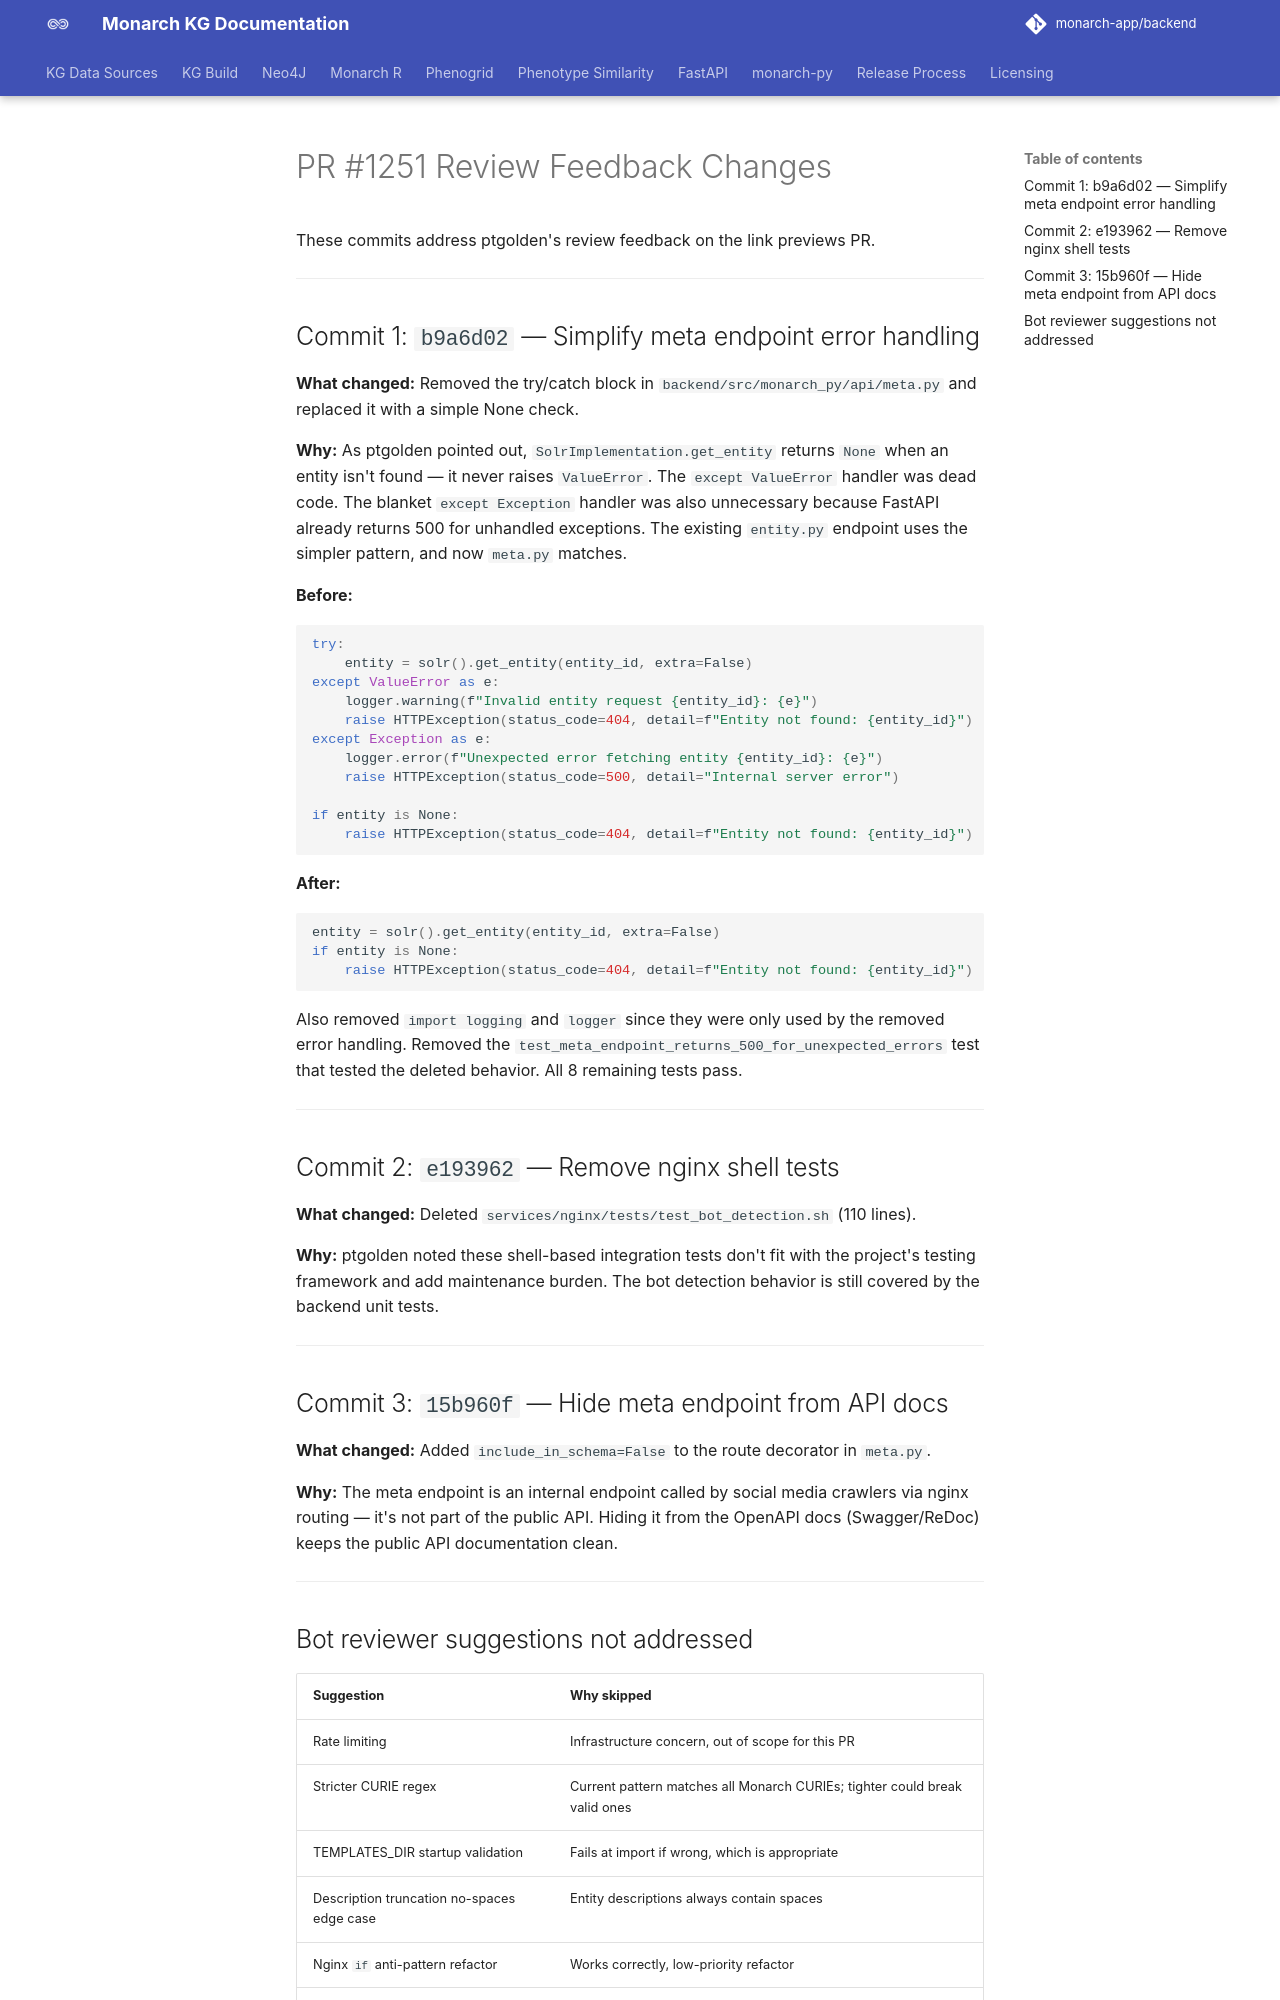

repository: monarch-initiative/monarch-app · page: docs/pr-review-changes/index.html · generator: mkdocs

# PR #1251 Review Feedback Changes

These commits address ptgolden's review feedback on the link previews PR.

---

## Commit 1: `b9a6d02` — Simplify meta endpoint error handling

**What changed:** Removed the try/catch block in `backend/src/monarch_py/api/meta.py` and replaced it with a simple None check.

**Why:** As ptgolden pointed out, `SolrImplementation.get_entity` returns `None` when an entity isn't found — it never raises `ValueError`. The `except ValueError` handler was dead code. The blanket `except Exception` handler was also unnecessary because FastAPI already returns 500 for unhandled exceptions. The existing `entity.py` endpoint uses the simpler pattern, and now `meta.py` matches.

**Before:**
```python
try:
    entity = solr().get_entity(entity_id, extra=False)
except ValueError as e:
    logger.warning(f"Invalid entity request {entity_id}: {e}")
    raise HTTPException(status_code=404, detail=f"Entity not found: {entity_id}")
except Exception as e:
    logger.error(f"Unexpected error fetching entity {entity_id}: {e}")
    raise HTTPException(status_code=500, detail="Internal server error")

if entity is None:
    raise HTTPException(status_code=404, detail=f"Entity not found: {entity_id}")
```

**After:**
```python
entity = solr().get_entity(entity_id, extra=False)
if entity is None:
    raise HTTPException(status_code=404, detail=f"Entity not found: {entity_id}")
```

Also removed `import logging` and `logger` since they were only used by the removed error handling. Removed the `test_meta_endpoint_returns_500_for_unexpected_errors` test that tested the deleted behavior. All 8 remaining tests pass.

---

## Commit 2: `e193962` — Remove nginx shell tests

**What changed:** Deleted `services/nginx/tests/test_bot_detection.sh` (110 lines).

**Why:** ptgolden noted these shell-based integration tests don't fit with the project's testing framework and add maintenance burden. The bot detection behavior is still covered by the backend unit tests.

---

## Commit 3: `15b960f` — Hide meta endpoint from API docs

**What changed:** Added `include_in_schema=False` to the route decorator in `meta.py`.

**Why:** The meta endpoint is an internal endpoint called by social media crawlers via nginx routing — it's not part of the public API. Hiding it from the OpenAPI docs (Swagger/ReDoc) keeps the public API documentation clean.

---
